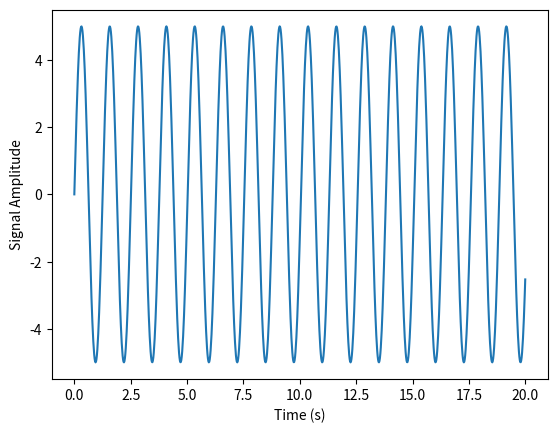

Generate this figure with matplotlib:
import matplotlib.pyplot as plt
import numpy as np

xrange = np.linspace(0, 20, 1000)

def f(x,a):
    func = a*np.sin(a*x)
    return func

plt.figure(dpi=256)
plt.plot(xrange, f(xrange, 5))
plt.xlabel("Time (s)")
plt.ylabel("Signal Amplitude")
plt.show()
